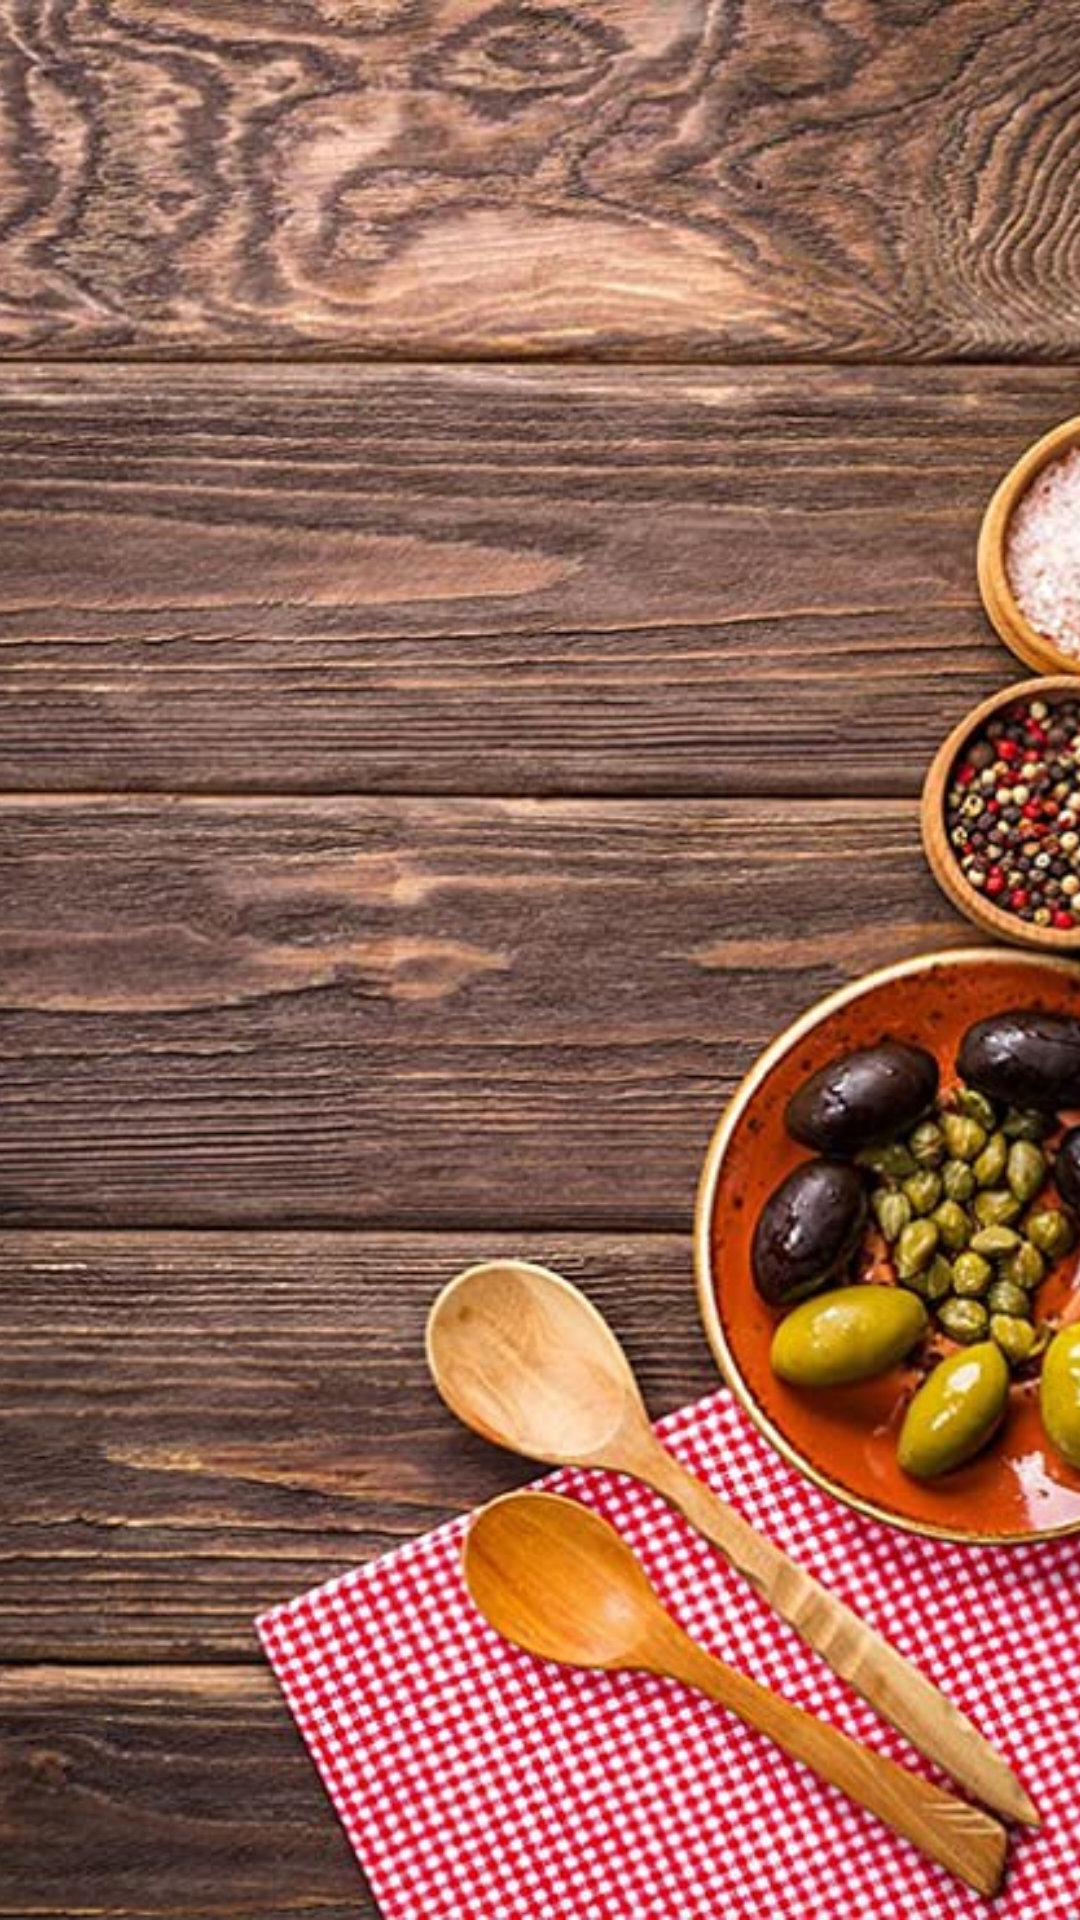

Here is an Android app screen rendered from its layout file. Give the layout XML and the strings, colors and styles it references.
<!-- AndroidManifest.xml: application theme AppTheme -->
<!-- res/layout/activity_splash.xml -->
<?xml version="1.0" encoding="utf-8"?>
<androidx.core.widget.NestedScrollView xmlns:android="http://schemas.android.com/apk/res/android"
    xmlns:app="http://schemas.android.com/apk/res-auto"
    xmlns:tools="http://schemas.android.com/tools"
    android:layout_width="match_parent"
    android:layout_height="match_parent"
    android:fillViewport="true"
    tools:context=".login.SplashActivity">

    <androidx.constraintlayout.widget.ConstraintLayout
        android:layout_width="match_parent"
        android:layout_height="match_parent">

        <ImageView
            android:id="@+id/imageView28"
            android:layout_width="0dp"
            android:layout_height="0dp"
            android:adjustViewBounds="true"
            android:scaleType="centerCrop"
            app:layout_constraintBottom_toBottomOf="parent"
            app:layout_constraintEnd_toEndOf="parent"
            app:layout_constraintHorizontal_bias="0.0"
            app:layout_constraintStart_toStartOf="parent"
            app:layout_constraintTop_toTopOf="parent"
            app:layout_constraintVertical_bias="1.0"
            app:srcCompat="@drawable/background" />

    </androidx.constraintlayout.widget.ConstraintLayout>
</androidx.core.widget.NestedScrollView>
<!-- resources referenced by this layout -->
<resources>
  <!-- drawable background: png bitmap (drawable-hdpi, 566642 bytes) -->
  <style name="AppTheme" parent="Theme.MaterialComponents.Light.NoActionBar">
          
          <item name="colorPrimary">@android:color/transparent</item>
          <item name="colorPrimaryDark">#4D359BEC</item>
          <item name="colorAccent">@color/colorAccent</item>
      </style>
  <color name="colorAccent">#03DAC5</color>
</resources>
